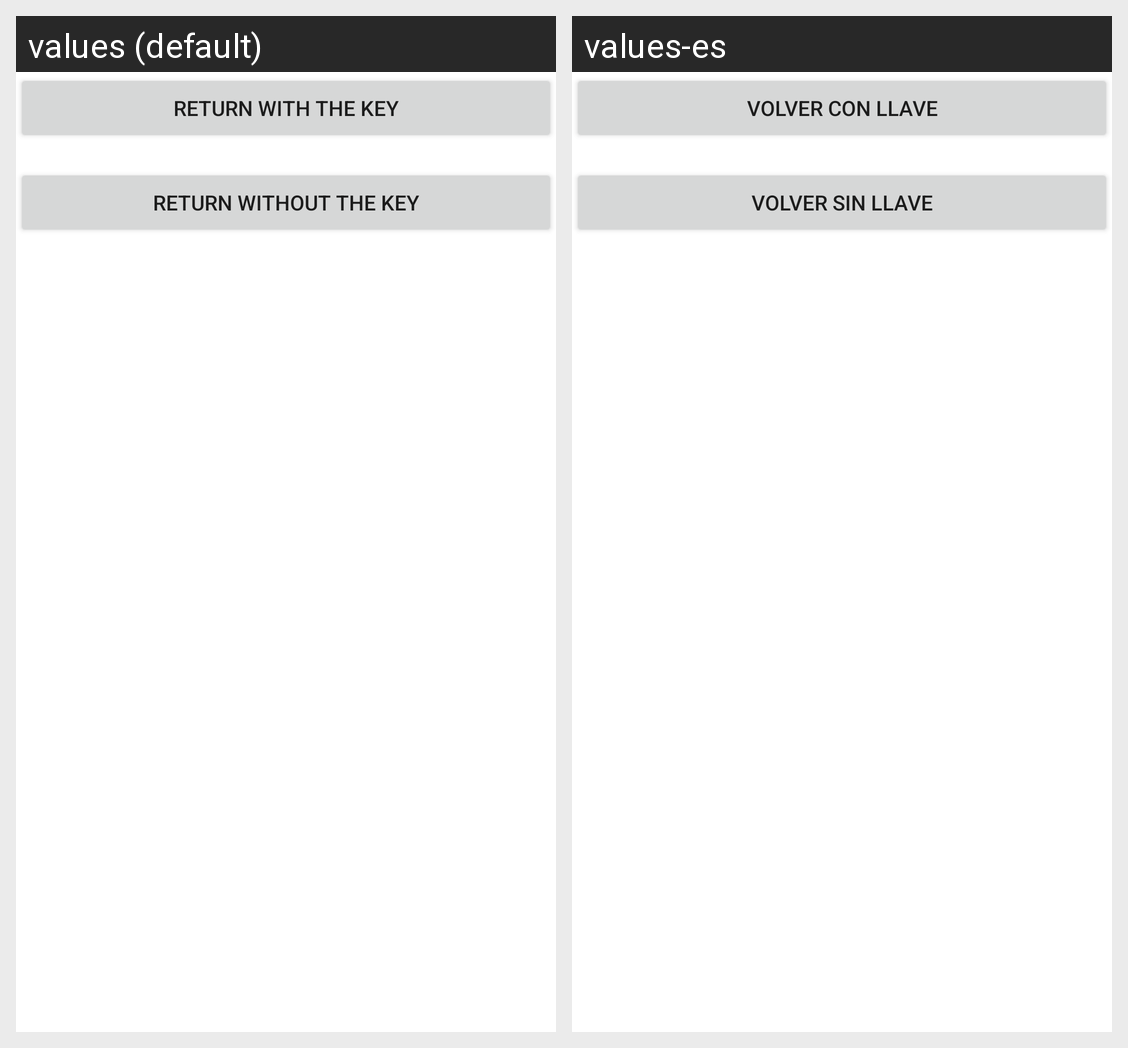

The Android screen above is rendered under two locales of the same app. Produce the string resources it draws, with the default and per-locale values.
Android screen res/layout/activity_keygen.xml rendered under 2 locales, left to right: values (default), values-es. Device: Nexus 5 (rendered at 1080×1920; each locale shown at half size, 540×960, under a caption strip naming it); theme Theme.ScapeMenu.
Strings drawn on this screen, with the default value and each locale's value (text and hints the layout hard-codes, and strings that could not be matched under every locale, appear in the picture but are not listed):

with_key_btn
  values: Return with the key
  values-es: Volver con llave

without_key_btn
  values: Return without the key
  values-es: Volver sin llave
